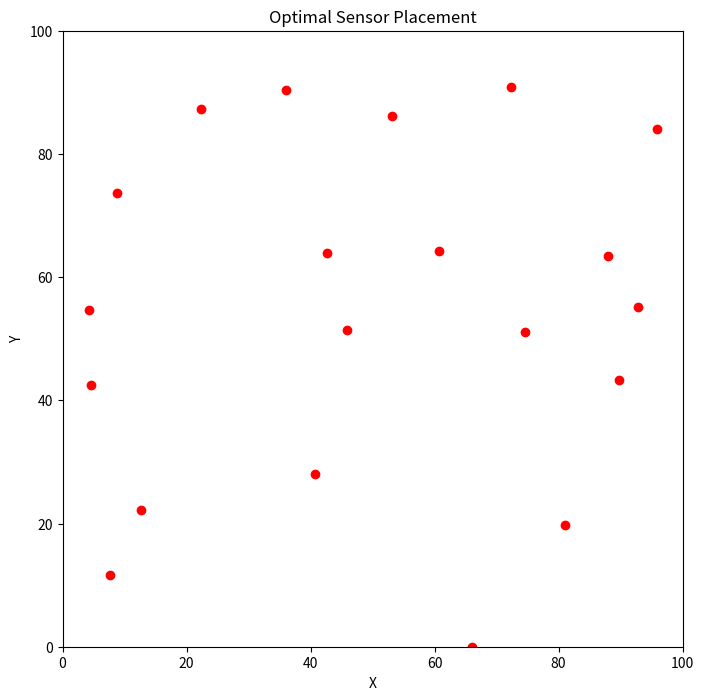

Python code for this plot:
import numpy as np
import math
import random
import matplotlib.pyplot as plt

# Problem Parameters
AREA_SIZE = (100, 100)  # Target area dimensions (100x100)
NUM_SENSORS = 20        # Number of sensors to place
COVERAGE_RADIUS = 10    # Coverage radius of each sensor
NUM_NESTS = 50          # Number of possible solutions (nests)
PA = 0.25               # Probability of discovery (abandonment)
MAX_ITER = 10           # Number of iterations

# Optimized Fitness Function (Coverage + Energy Efficiency)
def calculate_fitness(sensors, area_size, coverage_radius):
    """
    Optimized Fitness Function based on coverage and energy consumption.
    """
    covered_area = np.zeros(area_size)
    energy_consumption = 0
    for sensor in sensors:
        x, y = sensor
        x_min, y_min = max(0, int(x - coverage_radius)), max(0, int(y - coverage_radius))
        x_max, y_max = min(area_size[0], int(x + coverage_radius)), min(area_size[1], int(y + coverage_radius))
        
        # Check coverage in the bounding box around the sensor
        for i in range(x_min, x_max):
            for j in range(y_min, y_max):
                if np.sqrt((i - x) ** 2 + (j - y) ** 2) <= coverage_radius:
                    covered_area[i, j] = 1
        energy_consumption += np.sqrt(x**2 + y**2)  # Energy is proportional to distance from origin
    
    # Maximize coverage and minimize energy consumption
    fitness = np.sum(covered_area) - energy_consumption
    return fitness

# Lévy flight function for generating new solutions
def levy_flight(dim):
    # Generate a random Lévy flight step size
    beta = 1.5  # Parameter for Lévy flight
    sigma = (math.gamma(1 + beta) * math.sin(math.pi * beta / 2) / 
             (math.gamma((1 + beta) / 2) * beta * 2 ** ((beta - 1) / 2))) ** (1 / beta)
    step = np.random.normal(0, sigma, dim)
    return step

# Cuckoo Search Algorithm
def cuckoo_search():
    # Initialize nests (random sensor placements)
    nests = [np.random.rand(NUM_SENSORS, 2) * AREA_SIZE for _ in range(NUM_NESTS)]
    fitness = [calculate_fitness(nest, AREA_SIZE, COVERAGE_RADIUS) for nest in nests]
    
    best_nest = nests[np.argmax(fitness)]  # Best solution found
    best_fitness = max(fitness)

    for iteration in range(MAX_ITER):
        # Generate new nests using Lévy flights
        new_nests = []
        for nest in nests:
            step = levy_flight(2)  # Move in 2D space
            new_nest = nest + step
            new_nest = np.clip(new_nest, 0, AREA_SIZE)  # Keep the sensors within the area
            new_nests.append(new_nest)

        # Evaluate fitness of new nests
        new_fitness = [calculate_fitness(nest, AREA_SIZE, COVERAGE_RADIUS) for nest in new_nests]
        
        # Abandon worst nests and replace them with new nests
        for i in range(NUM_NESTS):
            if new_fitness[i] > fitness[i]:
                nests[i] = new_nests[i]
                fitness[i] = new_fitness[i]
        
        # Discovery process (abandon some nests with probability PA)
        for i in range(NUM_NESTS):
            if random.random() < PA:
                nests[i] = np.random.rand(NUM_SENSORS, 2) * AREA_SIZE  # Reinitialize the nest
                fitness[i] = calculate_fitness(nests[i], AREA_SIZE, COVERAGE_RADIUS)
        
        # Update the best solution found
        best_nest = nests[np.argmax(fitness)]
        best_fitness = max(fitness)

        print(f"Iteration {iteration + 1}: Best Fitness = {best_fitness}")

    return best_nest, best_fitness

# Run Cuckoo Search
best_nest, best_fitness = cuckoo_search()

# Displaying the results
print("Best Fitness Achieved:", best_fitness)

# Plot the best sensor placement
x, y = zip(*best_nest)
plt.figure(figsize=(8, 8))
plt.scatter(x, y, color='red', label='Sensors')
plt.xlim(0, AREA_SIZE[0])
plt.ylim(0, AREA_SIZE[1])
plt.title('Optimal Sensor Placement')
plt.xlabel('X')
plt.ylabel('Y')
plt.show()

